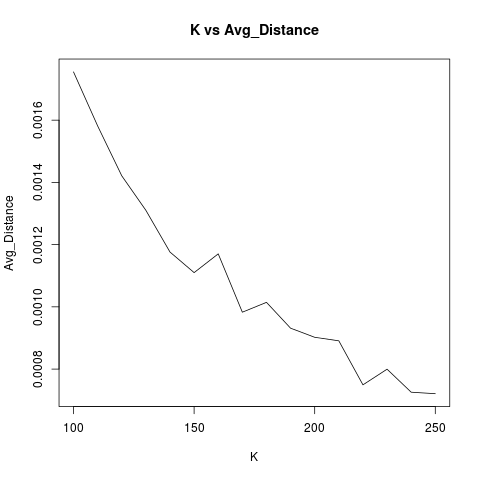

The table this chart was drawn from, first rows:
K, Avg_Distance
100, 0.001755
110, 0.001582
120, 0.001421
130, 0.00131
140, 0.001176
150, 0.00111
160, 0.00117
170, 9.828395510082003E-4
180, 0.001014
190, 9.313810125543788E-4
200, 9.021376850391825E-4
210, 8.908134008278499E-4
220, 7.493488016871751E-4
230, 7.996499726900795E-4
240, 7.25682289815949E-4
250, 7.208963473968953E-4
